Run: headless pygame with SDL's dummy video driver; simulated clock (each Clock.tick advances the game by its frame time, no real sleeping); random seed 0; keys injected as events and as key.get_pressed() state; no mouse input.
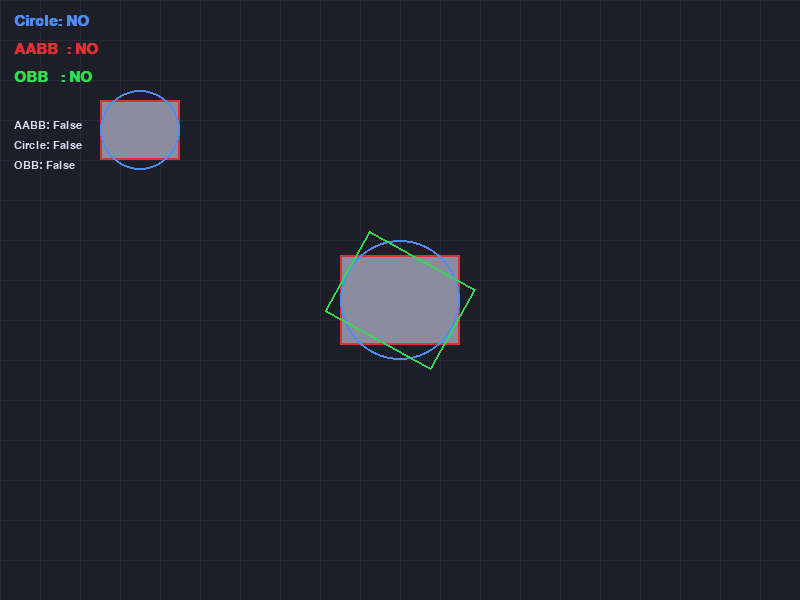
Frame 1 of 4 · flips 1–60 · no input
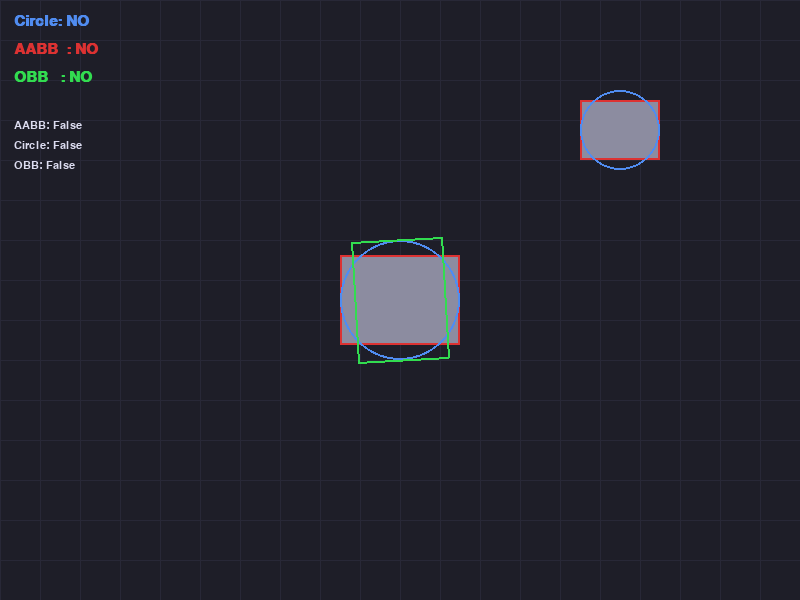
Frame 2 of 4 · flips 61–180 · tapped SPACE, RETURN · held RIGHT (→), D
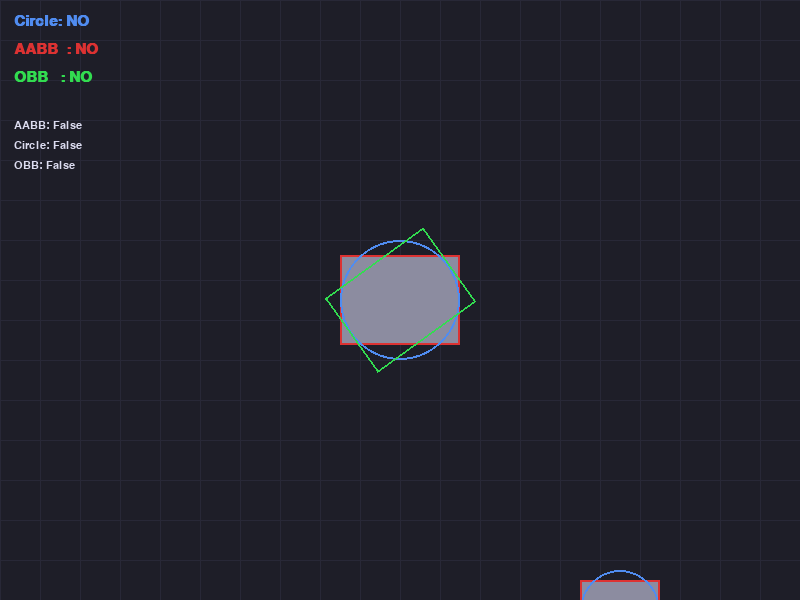
Frame 3 of 4 · flips 181–300 · held DOWN (↓), S
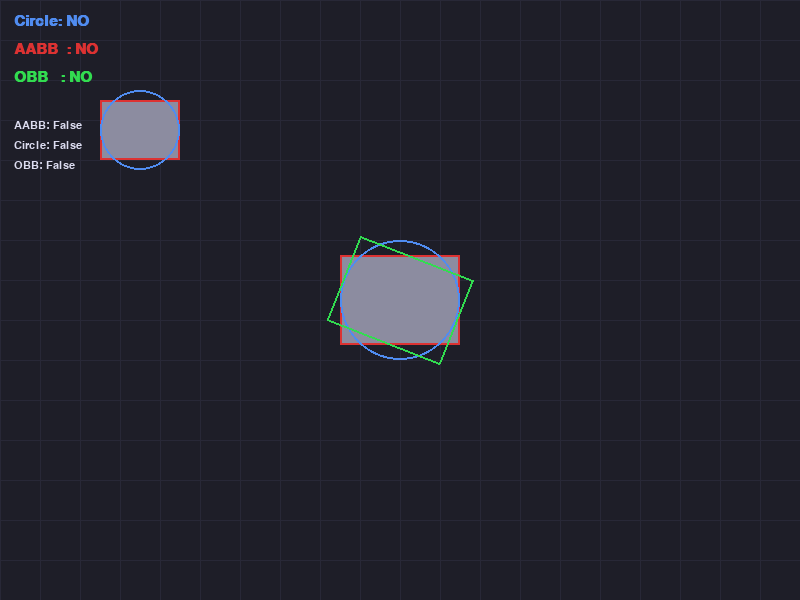
Frame 4 of 4 · flips 301–420 · held LEFT (←), A, UP (↑), W

The pygame program that drew these frames:

import pygame
import sys
import math

pygame.init()

WIDTH, HEIGHT = 800, 600
screen = pygame.display.set_mode((WIDTH, HEIGHT))
pygame.display.set_caption("AABB + Circle + OBB 충돌 감지 데모")

clock = pygame.time.Clock()
FPS = 60
SPEED = 4

BG_COLOR        = (30, 30, 40)
BG_CIRCLE_HIT   = (60, 55, 10)
RECT_COLOR      = (140, 140, 160)
AABB_COLOR      = (220, 50,  50)
CIRCLE_COLOR    = (80, 140, 240)
OVERLAP_COLOR   = (255, 200,  0)
CIRCLE_HIT_COLOR= (255, 220,  0)
OBB_COLOR       = (50,  220,  80)
OBB_HIT_COLOR   = (255, 200,  0)
TEXT_COLOR      = (220, 220, 240)
GRID_COLOR      = (40,  40,  55)

font_small = pygame.font.SysFont("consolas", 16)
font_big   = pygame.font.SysFont("consolas", 22, bold=True)

# ── 오브젝트 ──────────────────────────────────────────────
player = pygame.Rect(100, 100, 80, 60)
fixed  = pygame.Rect(0, 0, 120, 90)
fixed.center = (WIDTH // 2, HEIGHT // 2)

# 회전 상태
angle       = 0.0
ROT_SLOW    = 30.0
ROT_FAST    = 150.0
z_pressed   = False

# ── 헬퍼 ────────────────────────────────────────────────
def rotate_point(px, py, cx, cy, deg):
    rad = math.radians(deg)
    cos_a, sin_a = math.cos(rad), math.sin(rad)
    dx, dy = px - cx, py - cy
    return (cx + dx * cos_a - dy * sin_a,
            cy + dx * sin_a + dy * cos_a)

def get_obb_vertices(rect, deg):
    cx, cy = rect.centerx, rect.centery
    corners = [rect.topleft, rect.topright, rect.bottomright, rect.bottomleft]
    return [rotate_point(px, py, cx, cy, deg) for px, py in corners]

def project(vertices, axis):
    dots = [v[0] * axis[0] + v[1] * axis[1] for v in vertices]
    return min(dots), max(dots)

def obb_vs_aabb(obb_verts, aabb_rect, deg):
    rad = math.radians(deg)
    ax1 = (math.cos(rad), math.sin(rad))
    ax2 = (-math.sin(rad), math.cos(rad))
    ax3 = (1.0, 0.0)
    ax4 = (0.0, 1.0)

    aabb_verts = [
        (aabb_rect.left,  aabb_rect.top),
        (aabb_rect.right, aabb_rect.top),
        (aabb_rect.right, aabb_rect.bottom),
        (aabb_rect.left,  aabb_rect.bottom),
    ]

    for axis in (ax1, ax2, ax3, ax4):
        min1, max1 = project(obb_verts,  axis)
        min2, max2 = project(aabb_verts, axis)
        if max1 < min2 or max2 < min1:
            return False
    return True

def get_circle(rect):
    return rect.centerx, rect.centery, rect.width // 2

def circle_collide(r1, r2):
    cx1, cy1, rad1 = get_circle(r1)
    cx2, cy2, rad2 = get_circle(r2)
    dist = math.hypot(cx2 - cx1, cy2 - cy1)
    return dist < (rad1 + rad2), dist, rad1 + rad2

# ── 그리기 ──────────────────────────────────────────────
def draw_grid():
    for x in range(0, WIDTH, 40):
        pygame.draw.line(screen, GRID_COLOR, (x, 0), (x, HEIGHT))
    for y in range(0, HEIGHT, 40):
        pygame.draw.line(screen, GRID_COLOR, (0, y), (WIDTH, y))

def draw_aabb(rect, color, label=""):
    pygame.draw.rect(screen, color, rect, 2)
    if label:
        lbl = font_small.render(label, True, color)
        screen.blit(lbl, (rect.left, rect.top - 20))

def draw_obb(verts, hit):
    color = OBB_HIT_COLOR if hit else OBB_COLOR
    pygame.draw.polygon(screen, color, [(int(x), int(y)) for x, y in verts], 2)

def draw_circle_bb(rect, hit):
    cx, cy, r = get_circle(rect)
    color = CIRCLE_HIT_COLOR if hit else CIRCLE_COLOR
    pygame.draw.circle(screen, color, (cx, cy), r, 2)

# ✅ 추가된 핵심 함수
def draw_collision_summary(aabb_hit, circle_hit, obb_hit):
    lines = [
        f"Circle: {'HIT' if circle_hit else 'NO'}",
        f"AABB  : {'HIT' if aabb_hit else 'NO'}",
        f"OBB   : {'HIT' if obb_hit else 'NO'}",
    ]

    for i, line in enumerate(lines):
        if i == 0:
            color = CIRCLE_HIT_COLOR if circle_hit else CIRCLE_COLOR
        elif i == 1:
            color = OVERLAP_COLOR if aabb_hit else AABB_COLOR
        else:
            color = OBB_HIT_COLOR if obb_hit else OBB_COLOR

        txt = font_big.render(line, True, color)
        screen.blit(txt, (14, 14 + i * 28))

# 기존 HUD 유지
def draw_hud(aabb_hit, circle_hit, obb_hit, dist, sum_r, rot_spd):
    lines = [
        f"AABB: {aabb_hit}",
        f"Circle: {circle_hit}",
        f"OBB: {obb_hit}",
    ]
    for i, line in enumerate(lines):
        txt = font_small.render(line, True, TEXT_COLOR)
        screen.blit(txt, (14, 120 + i * 20))

# ── 메인 루프 ────────────────────────────────────────────
running = True
while running:
    dt = clock.tick(FPS) / 1000.0

    for event in pygame.event.get():
        if event.type == pygame.QUIT:
            running = False

    keys = pygame.key.get_pressed()
    if keys[pygame.K_LEFT]:  player.x -= SPEED
    if keys[pygame.K_RIGHT]: player.x += SPEED
    if keys[pygame.K_UP]:    player.y -= SPEED
    if keys[pygame.K_DOWN]:  player.y += SPEED

    z_pressed = keys[pygame.K_z]
    rot_spd   = ROT_FAST if z_pressed else ROT_SLOW
    angle = (angle + rot_spd * dt) % 360

    # 충돌
    aabb_hit   = player.colliderect(fixed)
    circle_hit, dist, sum_r = circle_collide(player, fixed)
    obb_verts  = get_obb_vertices(fixed, angle)
    obb_hit    = obb_vs_aabb(obb_verts, player, angle)

    # 렌더링
    screen.fill(BG_COLOR)
    draw_grid()

    pygame.draw.rect(screen, RECT_COLOR, player)
    pygame.draw.rect(screen, RECT_COLOR, fixed)

    draw_aabb(player, AABB_COLOR)
    draw_aabb(fixed, AABB_COLOR)

    draw_circle_bb(player, circle_hit)
    draw_circle_bb(fixed, circle_hit)

    draw_obb(obb_verts, obb_hit)

    # ✅ 추가된 부분 (왼쪽 상단)
    draw_collision_summary(aabb_hit, circle_hit, obb_hit)

    # 기존 HUD 유지
    draw_hud(aabb_hit, circle_hit, obb_hit, dist, sum_r, rot_spd)

    pygame.display.flip()

pygame.quit()
sys.exit()
